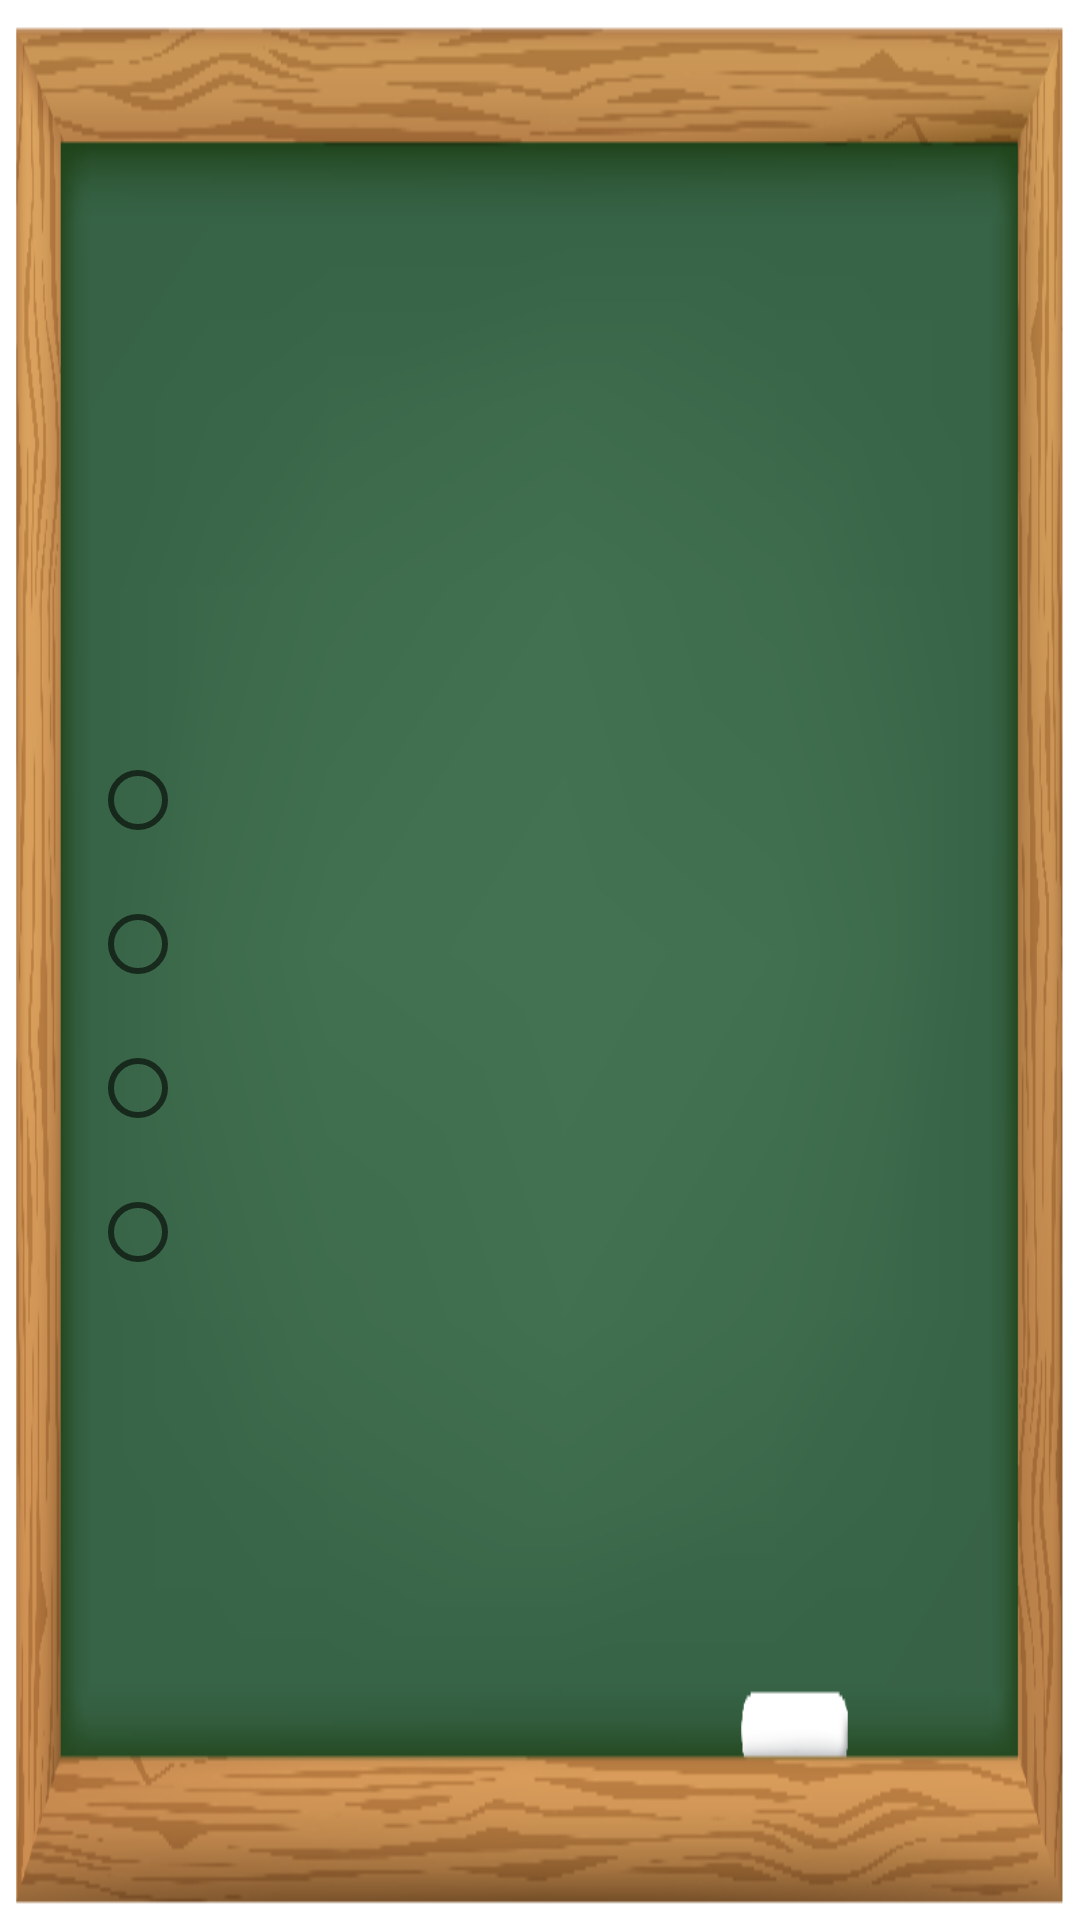

The Android layout XML behind this screen, and the referenced resources:
<!-- AndroidManifest.xml: application theme Theme.FilopaideusisMVVM -->
<!-- res/layout/design_question.xml -->
<?xml version="1.0" encoding="utf-8"?>
<androidx.constraintlayout.widget.ConstraintLayout xmlns:android="http://schemas.android.com/apk/res/android"
    xmlns:app="http://schemas.android.com/apk/res-auto"
    xmlns:tools="http://schemas.android.com/tools"
    android:layout_width="match_parent"
    android:layout_height="wrap_content"
    android:layout_marginTop="10dp"
    android:background="@drawable/board">

    <TextView
        android:id="@+id/question"
        style="@style/TextColorWhite.big"
        android:layout_width="match_parent"
        android:layout_height="wrap_content"
        android:layout_marginHorizontal="30dp"
        android:layout_marginTop="40dp"
        android:gravity="center|top"
        android:maxLines="3"
        app:layout_constraintEnd_toEndOf="parent"
        app:layout_constraintStart_toStartOf="parent"
        app:layout_constraintTop_toTopOf="parent"
        tools:text="Question" />

    <RadioGroup
        android:id="@+id/radioGroup"
        android:layout_width="match_parent"
        android:layout_height="wrap_content"
        android:layout_marginHorizontal="30dp"
        android:layout_marginTop="10dp"
        android:layout_marginBottom="40dp"
        android:checkedButton="@+id/radio_button_1"
        app:layout_constraintBottom_toBottomOf="parent"
        app:layout_constraintEnd_toEndOf="parent"
        app:layout_constraintStart_toStartOf="parent"
        app:layout_constraintTop_toBottomOf="@+id/question">

        <RadioButton
            android:id="@+id/answer_1"
            style="@style/TextColorWhite"
            android:layout_width="match_parent"
            android:layout_height="match_parent"
            android:maxLines="3"
            tools:text="Answer 1" />

        <RadioButton
            android:id="@+id/answer_2"
            style="@style/TextColorWhite"
            android:layout_width="match_parent"
            android:layout_height="match_parent"
            android:maxLines="3"
            tools:text="Answer 2" />

        <RadioButton
            android:id="@+id/answer_3"
            style="@style/TextColorWhite"
            android:layout_width="match_parent"
            android:layout_height="match_parent"
            android:maxLines="3"
            tools:text="Answer 3" />

        <RadioButton
            android:id="@+id/answer_4"
            style="@style/TextColorWhite"
            android:layout_width="match_parent"
            android:layout_height="match_parent"
            android:maxLines="3"
            tools:text="Answer 4" />

    </RadioGroup>

</androidx.constraintlayout.widget.ConstraintLayout>
<!-- resources referenced by this layout -->
<resources>
  <!-- drawable board: png bitmap (drawable-v24, 117911 bytes) -->
  <style name="TextColorWhite" parent="TextAppearance.AppCompat">
          <item name="android:textColor">?attr/TextColor</item>
          <item name="android:textColorHint">?attr/TextColor</item>
      </style>
  <style name="TextColorWhite.big" parent="TextColorWhite">
          <item name="android:textSize">@dimen/text_size_header</item>
      </style>
  <style name="Theme.FilopaideusisMVVM" parent="Theme.MaterialComponents.DayNight.NoActionBar">
          
          <item name="colorPrimary">#fff</item>
          <item name="colorPrimaryVariant">@color/purple_700</item>
          <item name="colorOnPrimary">@color/white</item>
          
          <item name="colorSecondary">@color/teal_200</item>
          <item name="colorSecondaryVariant">@color/teal_700</item>
          <item name="colorOnSecondary">@color/black</item>
          
          <item name="android:statusBarColor" tools:targetApi="l">#212121</item>
          
          <item name="BackgroundColor">#303030</item>
          <item name="BackgroundColorElement">#a2acbd</item>
          <item name="TextColor">#fff</item>
          <item name="VectorColor">#fff</item>
          <item name="ButtonColor">#424242</item>
          <item name="ListButtonColor">#424242</item>
          <item name="HeaderColor">#212121</item>
      </style>
  <dimen name="text_size_header">20sp</dimen>
  <!-- not gathered from this repository: default colours our renderer supplied (Android Studio template values) -->
  <color name="purple_700">#FF3700B3</color>
  <color name="teal_200">#FF03DAC5</color>
  <color name="teal_700">#FF018786</color>
  <color name="black">#FF000000</color>
  <color name="white">#FFFFFFFF</color>
</resources>
